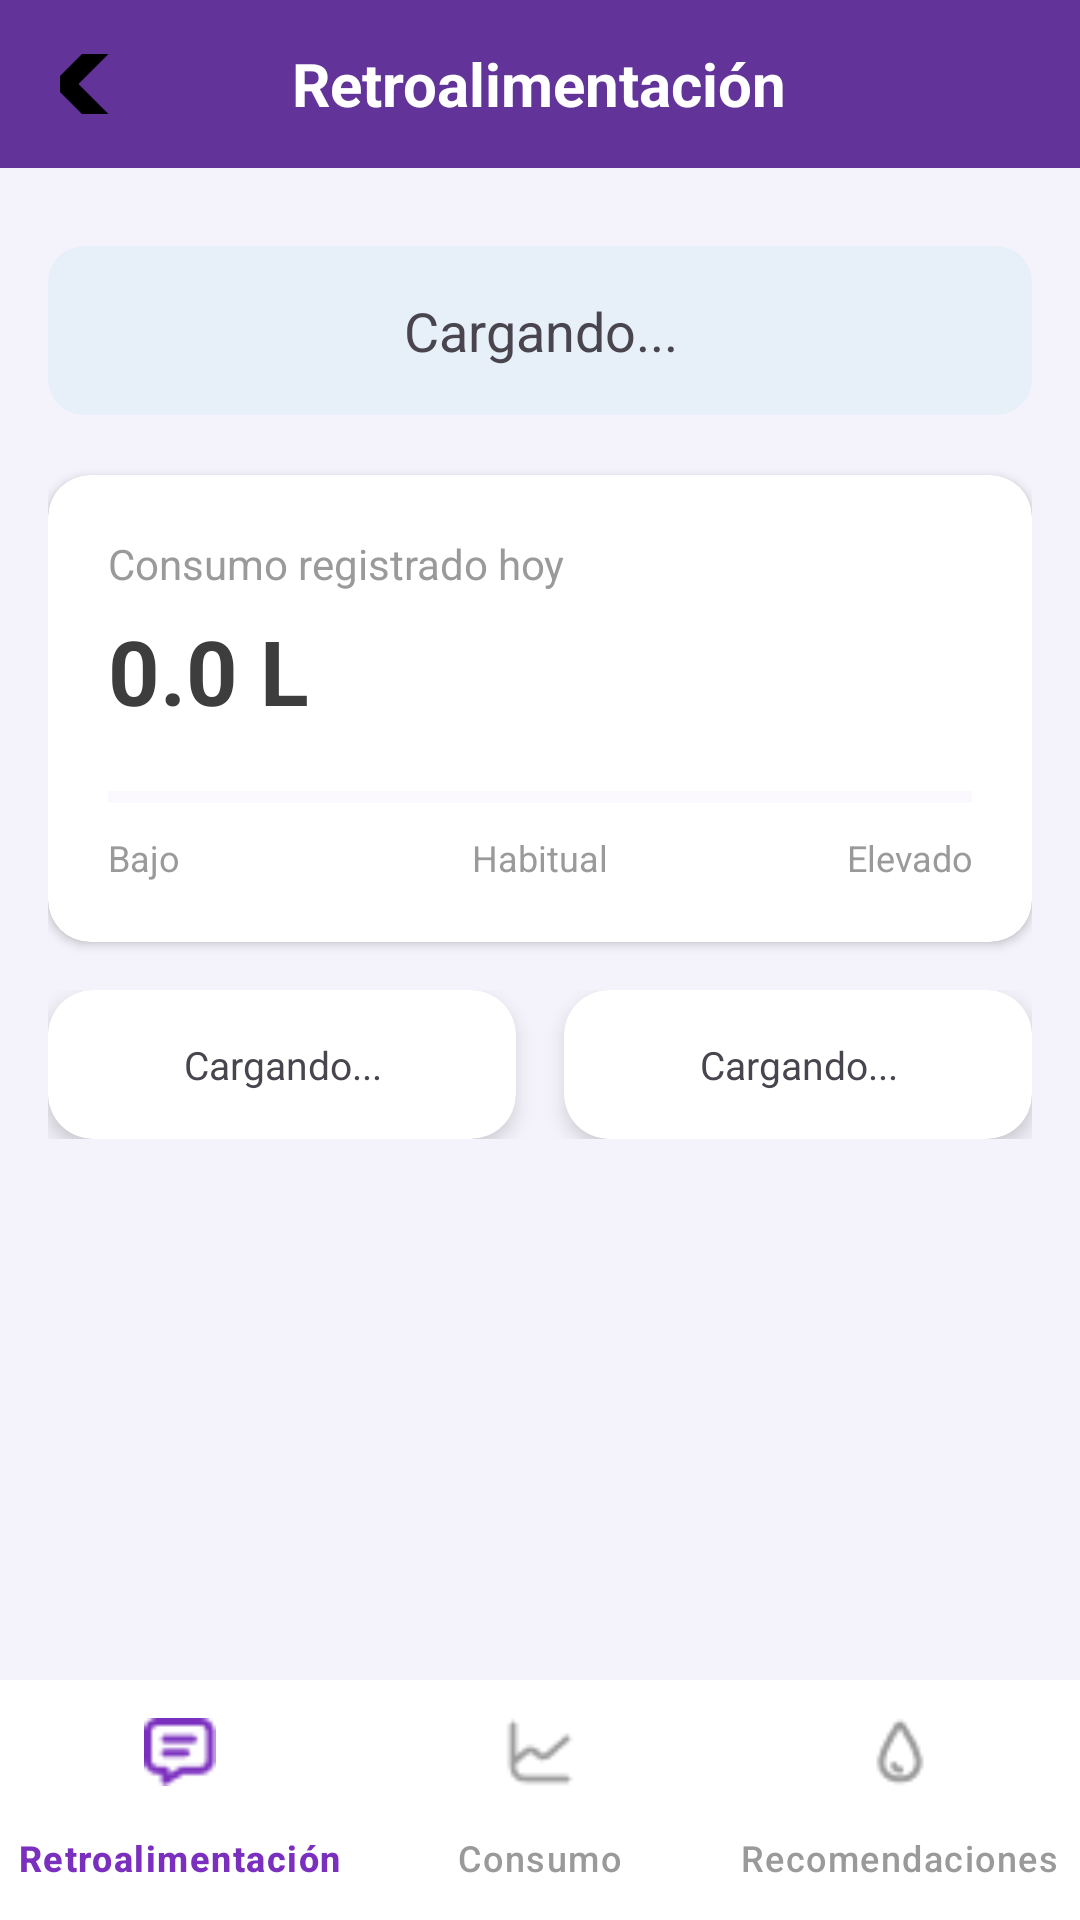

Produce the Android XML layout that renders to this screen, including the resource entries it uses.
<!-- AndroidManifest.xml: application theme Theme.SmartDrop -->
<!-- res/layout/activity_retroalimentacion.xml -->
<?xml version="1.0" encoding="utf-8"?>
<LinearLayout xmlns:android="http://schemas.android.com/apk/res/android"
    xmlns:app="http://schemas.android.com/apk/res-auto"
    android:layout_width="match_parent" android:layout_height="match_parent"
    android:orientation="vertical" android:background="@color/bg_app">

    <RelativeLayout android:layout_width="match_parent" android:layout_height="56dp" android:background="@color/brand_primary">
        <ImageButton android:id="@+id/btnVolver" android:layout_width="20dp" android:layout_height="20dp"
            android:layout_centerVertical="true" android:layout_marginStart="20dp"
            android:background="?attr/selectableItemBackgroundBorderless" android:src="@drawable/ic_back"/>
        <TextView android:layout_width="wrap_content" android:layout_height="wrap_content"
            android:text="Retroalimentación" android:textColor="@color/on_brand" android:textStyle="bold"
            android:textSize="20sp" android:layout_centerInParent="true"/>
    </RelativeLayout>

    <ScrollView android:layout_width="match_parent" android:layout_height="0dp" android:layout_weight="1">
        <LinearLayout android:layout_width="match_parent" android:layout_height="wrap_content"
            android:orientation="vertical" android:padding="16dp">

            <TextView android:id="@+id/tvMensaje" android:layout_width="match_parent" android:layout_height="wrap_content"
                android:text="Cargando..." android:textSize="18sp" android:gravity="center"
                android:background="@drawable/fondo_redondeado" android:padding="16dp" android:layout_marginTop="10dp"/>

            <androidx.cardview.widget.CardView
                android:layout_width="match_parent"
                android:layout_height="wrap_content"
                android:layout_marginTop="20dp"
                app:cardBackgroundColor="@color/bg_card"
                app:cardCornerRadius="14dp"
                app:cardElevation="2dp">

                <LinearLayout
                    android:layout_width="match_parent"
                    android:layout_height="wrap_content"
                    android:orientation="vertical"
                    android:padding="20dp">

                    <TextView
                        android:layout_width="match_parent"
                        android:layout_height="wrap_content"
                        android:text="Consumo registrado hoy"
                        android:textColor="@color/text_secondary"
                        android:textSize="14sp" />

                    <TextView
                        android:id="@+id/tvValorGota"
                        android:layout_width="wrap_content"
                        android:layout_height="wrap_content"
                        android:layout_marginTop="6dp"
                        android:text="0.0 L"
                        android:textColor="@color/text_primary"
                        android:textSize="30sp"
                        android:textStyle="bold" />

                    <ProgressBar
                        android:id="@+id/progressConsumo"
                        style="?android:attr/progressBarStyleHorizontal"
                        android:layout_width="match_parent"
                        android:layout_height="8dp"
                        android:layout_marginTop="18dp"
                        android:max="100"
                        android:progress="0"
                        android:progressBackgroundTint="@color/bg_lavender"
                        android:progressTint="@color/brand_accent" />

                    <LinearLayout
                        android:layout_width="match_parent"
                        android:layout_height="wrap_content"
                        android:layout_marginTop="8dp"
                        android:gravity="center_vertical"
                        android:orientation="horizontal">

                        <TextView
                            android:layout_width="0dp"
                            android:layout_height="wrap_content"
                            android:layout_weight="1"
                            android:text="Bajo"
                            android:textColor="@color/text_secondary"
                            android:textSize="12sp" />

                        <TextView
                            android:layout_width="0dp"
                            android:layout_height="wrap_content"
                            android:layout_weight="1"
                            android:gravity="center"
                            android:text="Habitual"
                            android:textColor="@color/text_secondary"
                            android:textSize="12sp" />

                        <TextView
                            android:layout_width="0dp"
                            android:layout_height="wrap_content"
                            android:layout_weight="1"
                            android:gravity="end"
                            android:text="Elevado"
                            android:textColor="@color/text_secondary"
                            android:textSize="12sp" />
                    </LinearLayout>
                </LinearLayout>
            </androidx.cardview.widget.CardView>

            <LinearLayout android:layout_width="match_parent" android:layout_height="wrap_content"
                android:orientation="horizontal" android:layout_marginTop="16dp">

                <androidx.cardview.widget.CardView android:layout_width="0dp" android:layout_height="wrap_content"
                    android:layout_weight="1" android:layout_marginEnd="8dp" app:cardCornerRadius="15dp" app:cardElevation="4dp">
                    <TextView android:id="@+id/tvComparacionMes" android:layout_width="match_parent" android:layout_height="wrap_content"
                        android:padding="16dp" android:textSize="13sp" android:gravity="center" android:text="Cargando..."/>
                </androidx.cardview.widget.CardView>

                <androidx.cardview.widget.CardView android:layout_width="0dp" android:layout_height="wrap_content"
                    android:layout_weight="1" android:layout_marginStart="8dp" app:cardCornerRadius="15dp" app:cardElevation="4dp">
                    <TextView android:id="@+id/tvRacha" android:layout_width="match_parent" android:layout_height="wrap_content"
                        android:padding="16dp" android:textSize="13sp" android:gravity="center" android:text="Cargando..."/>
                </androidx.cardview.widget.CardView>
            </LinearLayout>

        </LinearLayout>
    </ScrollView>

    <com.google.android.material.bottomnavigation.BottomNavigationView
        android:id="@+id/bottomNavRetro" android:layout_width="match_parent" android:layout_height="wrap_content"
        android:background="@color/nav_bar" app:menu="@menu/menu_consumo"
        app:itemIconTint="@color/bottom_nav_selector" app:itemTextColor="@color/bottom_nav_selector"
        app:labelVisibilityMode="labeled"/>
</LinearLayout>
<!-- resources referenced by this layout -->
<resources>
  <color name="bg_app">#F4F3FB</color>
  <color name="bg_card">#FFFFFF</color>
  <color name="bg_lavender">#EDE7F6</color>
  <color name="brand_accent">#7B2FBE</color>
  <color name="brand_primary">#623398</color>
  <color name="nav_bar">#FFFFFF</color>
  <color name="on_brand">#FFFFFF</color>
  <color name="text_primary">#3D3D3D</color>
  <color name="text_secondary">#9A9A9A</color>
  <!-- drawable fondo_redondeado (drawable) -->
  <?xml version="1.0" encoding="utf-8"?>
  <shape xmlns:android="http://schemas.android.com/apk/res/android">
  
      <solid android:color="@color/bg_info_soft"/>
  
      <corners android:radius="12dp"/>
  
      <padding
          android:left="12dp"
          android:top="8dp"
          android:right="12dp"
          android:bottom="8dp"/>
  </shape>
  <!-- drawable ic_back: webp bitmap (drawable-nodpi, 524 bytes) -->
  <style name="Theme.SmartDrop" parent="Theme.Material3.DayNight.NoActionBar">
          <item name="colorPrimary">@color/brand_blue</item>
          <item name="colorPrimaryVariant">#2A5298</item>
          <item name="colorOnPrimary">@color/on_brand</item>
          <item name="colorSecondary">@color/brand_accent</item>
          <item name="android:windowBackground">@color/bg_app</item>
      </style>
  <color name="bg_info_soft">#E7EFF9</color>
  <color name="brand_blue">#4FACFE</color>
</resources>
